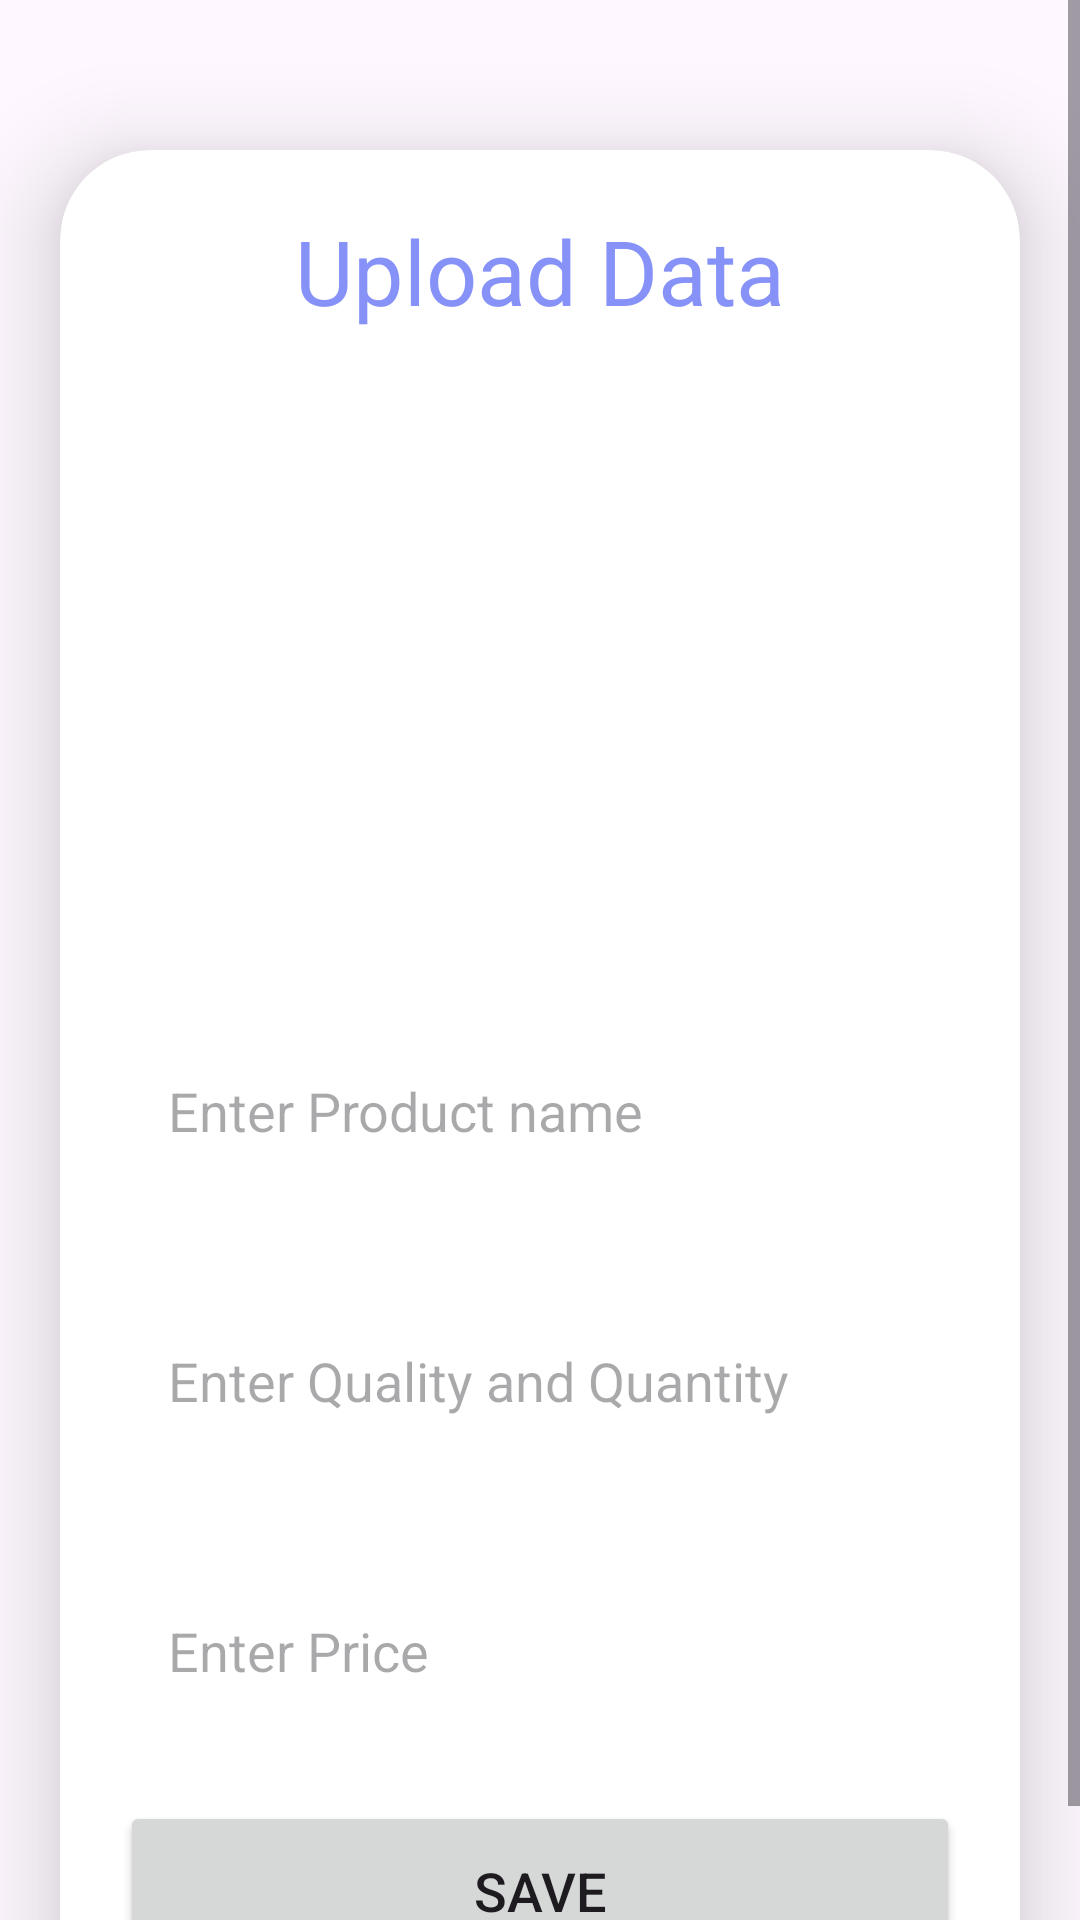

This screen was rendered from an Android layout file. Write that file and the resources it references.
<!-- AndroidManifest.xml: application theme Theme.InventorySystem -->
<!-- res/layout/activity_upload_drinks.xml -->
<?xml version="1.0" encoding="utf-8"?>
<ScrollView
    xmlns:android="http://schemas.android.com/apk/res/android"
    xmlns:app="http://schemas.android.com/apk/res-auto"
    xmlns:tools="http://schemas.android.com/tools"
    android:layout_width="match_parent"
    android:layout_height="match_parent"
    android:orientation="vertical"
    tools:context=".UploadDrinksActivity">


    <androidx.cardview.widget.CardView
        android:layout_width="match_parent"
        android:layout_height="wrap_content"
        android:layout_marginTop="50dp"
        android:layout_marginEnd="20dp"
        android:layout_marginStart="20dp"
        app:cardCornerRadius="30dp"
        app:cardElevation="20dp">
        <LinearLayout
            android:layout_width="match_parent"
            android:layout_height="wrap_content"
            android:orientation="vertical"
            android:layout_gravity="center_horizontal"
            android:padding="20dp"
            android:background="@drawable/lavender_border">
            <TextView
                android:layout_width="match_parent"
                android:layout_height="wrap_content"
                android:text="Upload Data"
                android:textSize="30sp"
                android:textAlignment="center"
                android:textColor="@color/lavender"/>
            <ImageView
                android:layout_width="match_parent"
                android:layout_height="200dp"
                android:src="@drawable/uploadimg"
                android:id="@+id/uploadImage"
                android:layout_marginTop="10dp"
                android:scaleType="fitXY"/>
            <EditText
                android:layout_width="match_parent"
                android:layout_height="60dp"
                android:id="@+id/uploadTopic"
                android:background="@drawable/lavender_border"
                android:layout_marginTop="20dp"
                android:padding="16dp"
                android:hint="Enter Product name"
                android:gravity="start|center_vertical"
                android:textColor="@color/lavender"/>
            <EditText
                android:layout_width="match_parent"
                android:layout_height="80dp"
                android:id="@+id/uploadDesc"
                android:background="@drawable/lavender_border"
                android:layout_marginTop="20dp"
                android:padding="16dp"
                android:hint="Enter Quality and Quantity"
                android:gravity="start|center_vertical"
                android:textColor="@color/lavender"/>
            <EditText
                android:layout_width="match_parent"
                android:layout_height="60dp"
                android:id="@+id/uploadLang"
                android:background="@drawable/lavender_border"
                android:layout_marginTop="20dp"
                android:padding="16dp"
                android:hint="Enter Price"
                android:gravity="start|center_vertical"
                android:textColor="@color/lavender"/>
            <Button
                android:layout_width="match_parent"
                android:layout_height="60dp"
                android:text="Save"
                android:id="@+id/saveButton"
                android:textSize="18sp"
                android:layout_marginTop="20dp"
                app:cornerRadius = "20dp"/>
        </LinearLayout>
    </androidx.cardview.widget.CardView>

</ScrollView>
<!-- resources referenced by this layout -->
<resources>
  <color name="lavender">#8692f7</color>
  <style name="Theme.InventorySystem" parent="Base.Theme.InventorySystem" />
  <style name="Base.Theme.InventorySystem" parent="Theme.Material3.DayNight.NoActionBar">
          <item name="colorPrimary">@color/lavender</item>
          <item name="colorPrimaryVariant">@color/lavender</item>
          
          
      </style>
</resources>
